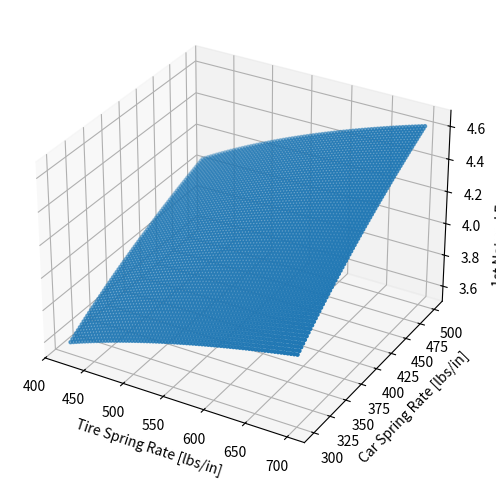
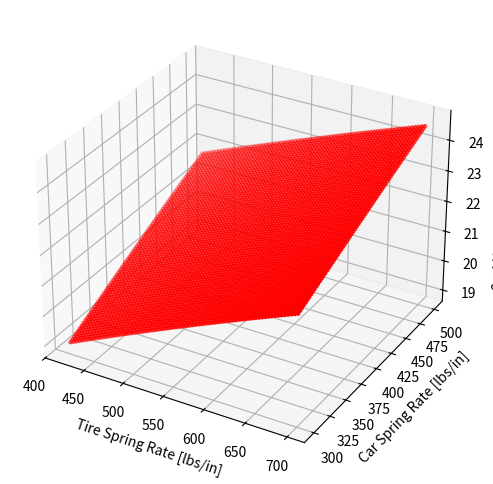

Write the Python code that produced these figures, in order.
import numpy as np
import matplotlib.pyplot as plt
import scipy
import pandas as pd
import math
import cmath

g_c = 32.17 

def make_3d_axes(x,y):
    x_plt = []
    y_plt = []
    for i in x:
        for j in y:
            x_plt.append(i)
            y_plt.append(j)
    return x_plt, y_plt

def calc_2dof(k1, k2, m1, m2):
    k1 = k1 * 12 #lb/ft
    k2 = k2 * 12 #lb/ft
    m1 = m1/g_c # slug
    m2 = m2/g_c # slug

    pre_add = (m2*(k1 + k2) + m1*k2)/(2*m1*m2)
    term_1 = (pre_add)**2
    term_2 = -(k1 * k2)/(m1 * m2)
    paran_1 = (term_2 + term_1)**(1/2)
    lambda_1 = (pre_add + paran_1)**(1/2)
    lambda_2 = (pre_add - paran_1)**(1/2)
    # print(f'Lambda 1 is {lambda_1}')
    # print(f'Lambda 2 is {lambda_2}\n')
    lambda_1 = complex(0,lambda_1)
    lambda_2 = complex(0, -lambda_2)
    w1 = abs(lambda_1.imag) * 1/(math.pi*2)
    w2 = abs(lambda_2.imag) * 1/(math.pi*2)
    # print(f'Omega 1 is {w1} rad/sec')

    # print(f'Omega 2 is {w2} rad/sec \n')

    print(f'Omega 1 is {w1} Hz')

    print(f'Omega 2 is {w2} Hz\n')



    x2_1 = ((m1 * lambda_1**2 + (k1+k2))/k2)
    x2_2 = ((m1 * lambda_2**2 + (k1+k2))/k2)
    print(x2_1, x2_2)

    return(w1, w2, lambda_1, lambda_2, [1, x2_1], [1, x2_2])


if __name__ == '__main__':
    # k1 = 560 #lb/in
    # k2 = 400 #lb/in
    m1 = 20 #lb
    m2 = 130 #lb
    # m1 = np.linspace((0.75 * 20), (1.25 * 20) ,50)
    # m2 = np.linspace((0.75 * 130), (1.25 * 130),50)
    k1 = np.linspace(0.75 * 560 ,1.25 * 560, 75)
    k2 = np.linspace(0.75 * 400, 1.25 * 400, 75)
    w1_l = []
    w2_l = []
    for val,i in enumerate(k1):
        for j in k2:
            w1, w2, lambda_1, lambda_2, m_1, m_2 = calc_2dof(i, j, m1, m2)
            w1_l.append(w1)
            w2_l.append(w2)

    m1_plt,m2_plt = make_3d_axes(k1,k2)
    fig = plt.figure(figsize = (8,6))
    ax = plt.axes(projection = '3d')
    ax.scatter(m1_plt,m2_plt,w2_l, s = 5)
    ax.set_xlabel('Tire Spring Rate [lbs/in]')
    ax.set_ylabel('Car Spring Rate [lbs/in]')
    ax.set_zlabel('1st Natural Frequency [Hz]')
    plt.show()

    fig2 = plt.figure(figsize = (8,6))
    ax2 = plt.axes(projection = '3d')
    ax2.scatter(m1_plt,m2_plt,w1_l, color = 'r', s = 5)
    ax2.set_xlabel('Tire Spring Rate [lbs/in]')
    ax2.set_ylabel('Car Spring Rate [lbs/in]')
    ax2.set_zlabel('2nd Natural Frequency [Hz]')
    plt.show()


